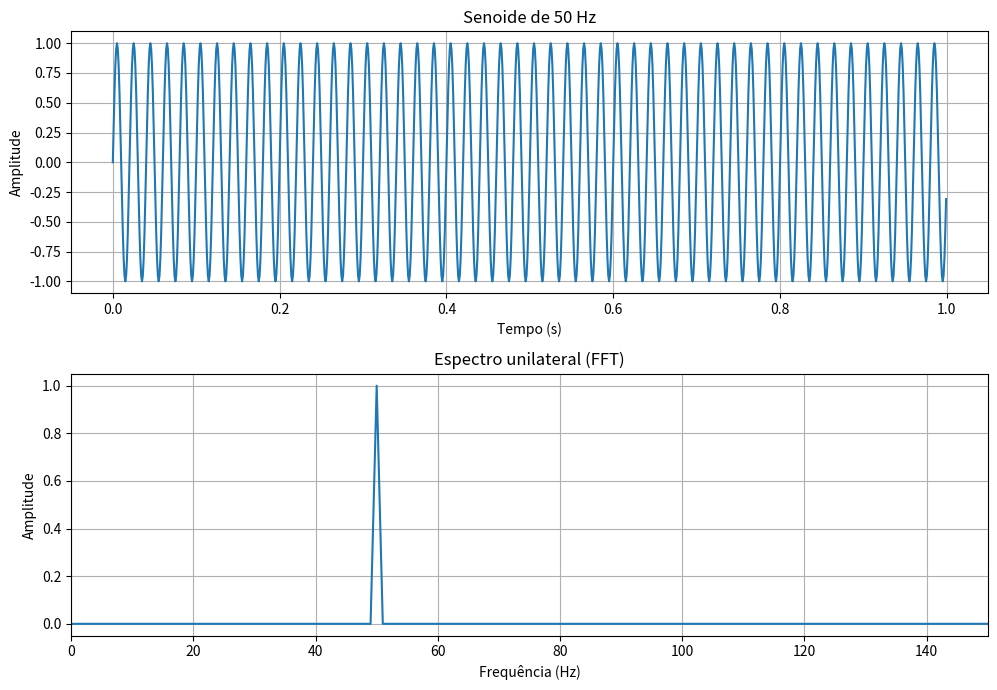

Write the Python code that produced this figure. (Note: this script raises an exception after producing the figure.)
"""Experimento 01: senoide e espectro de amplitude unilateral."""
from pathlib import Path

import matplotlib.pyplot as plt
import numpy as np

FS = 1000  # Hz
FREQUENCIA = 50  # Hz
DURACAO = 1.0  # s

amostras = int(FS * DURACAO)
tempo = np.arange(amostras) / FS
sinal = np.sin(2 * np.pi * FREQUENCIA * tempo)

frequencias = np.fft.rfftfreq(amostras, d=1 / FS)
espectro = np.abs(np.fft.rfft(sinal)) / amostras
if amostras % 2 == 0:
    espectro[1:-1] *= 2
else:
    espectro[1:] *= 2

figura, eixos = plt.subplots(2, 1, figsize=(10, 7))
eixos[0].plot(tempo, sinal)
eixos[0].set(xlabel='Tempo (s)', ylabel='Amplitude', title='Senoide de 50 Hz')
eixos[0].grid(True)
eixos[1].plot(frequencias, espectro)
eixos[1].set(xlabel='Frequência (Hz)', ylabel='Amplitude', title='Espectro unilateral (FFT)')
eixos[1].set_xlim(0, 150)
eixos[1].grid(True)
figura.tight_layout()
saida = Path(__file__).resolve().parent.parent / 'resultados' / 'senoide_fft.png'
saida.parent.mkdir(parents=True, exist_ok=True)
figura.savefig(saida, dpi=150)
print(f'Gráfico salvo em: {saida}')
